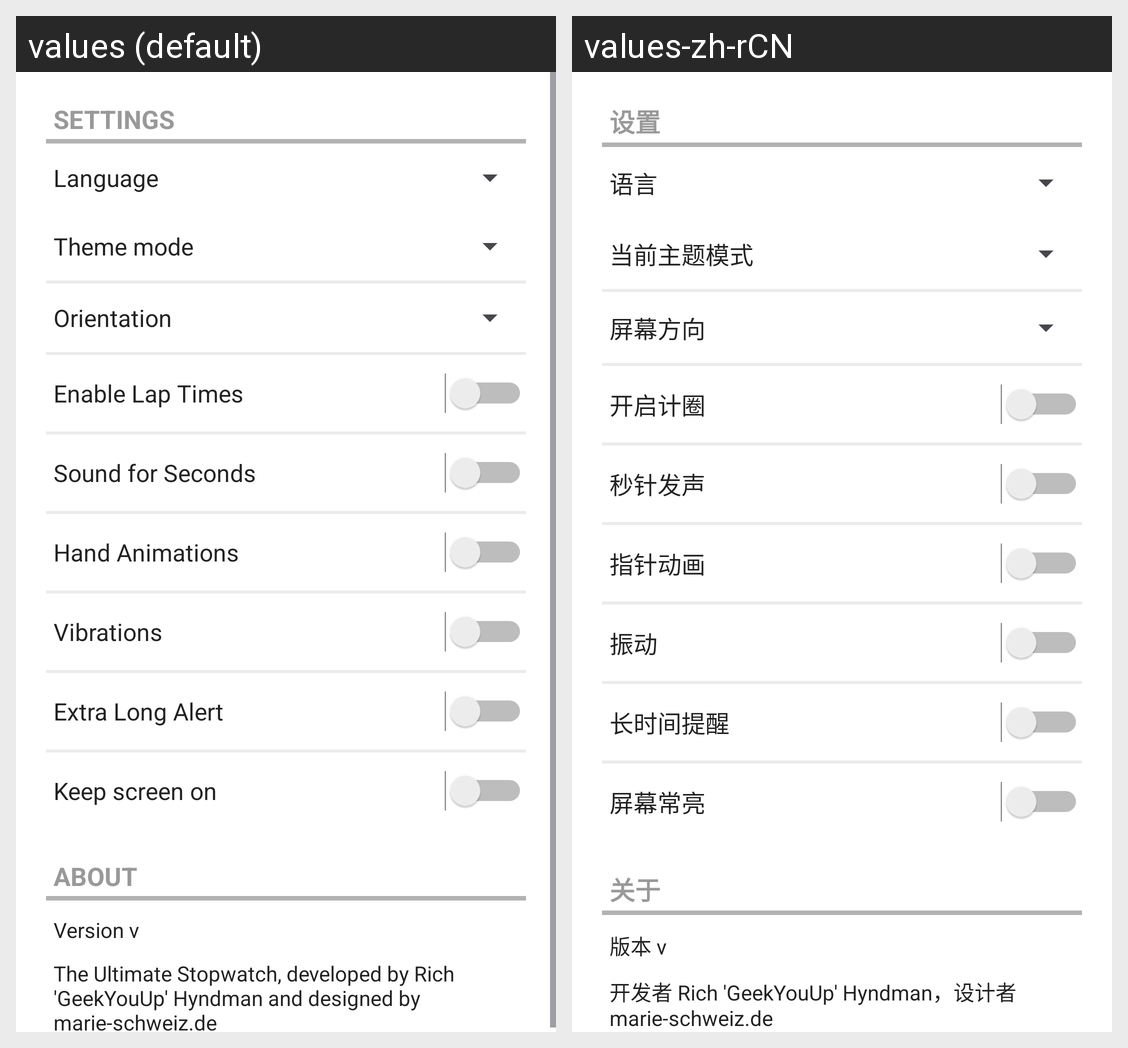

Locale-by-locale string values for the Android screen shown in this grid:
Android screen res/layout/settings.xml rendered under 2 locales, left to right: values (default), values-zh-rCN. Device: Nexus 5 (rendered at 1080×1920; each locale shown at half size, 540×960, under a caption strip naming it); theme Theme.Ustopwatch.
Strings drawn on this screen, with the default value and each locale's value (text and hints the layout hard-codes, and strings that could not be matched under every locale, appear in the picture but are not listed):

settings_settings
  values: SETTINGS
  values-zh-rCN: 设置

language_current
  values: Language
  values-zh-rCN: 语言

theme_mode_current
  values: Theme mode
  values-zh-rCN: 当前主题模式

orientation_current
  values: Orientation
  values-zh-rCN: 屏幕方向

settings_laptimer
  values: Enable Lap Times
  values-zh-rCN: 开启计圈

settings_sound_secs
  values: Sound for Seconds
  values-zh-rCN: 秒针发声

settings_animations
  values: Hand Animations
  values-zh-rCN: 指针动画

settings_vibrate
  values: Vibrations
  values-zh-rCN: 振动

settings_endless_alert
  values: Extra Long Alert
  values-zh-rCN: 长时间提醒

settings_keep_screen_on
  values: Keep screen on
  values-zh-rCN: 屏幕常亮

settings_about
  values: ABOUT
  values-zh-rCN: 关于

version_prefix
  values: Version v
  values-zh-rCN: 版本 v

settings_about_text
  values: The Ultimate Stopwatch, developed by Rich 'GeekYouUp' Hyndman and designed by marie-schweiz.de
  values-zh-rCN: 开发者 Rich 'GeekYouUp' Hyndman，设计者 marie-schweiz.de
